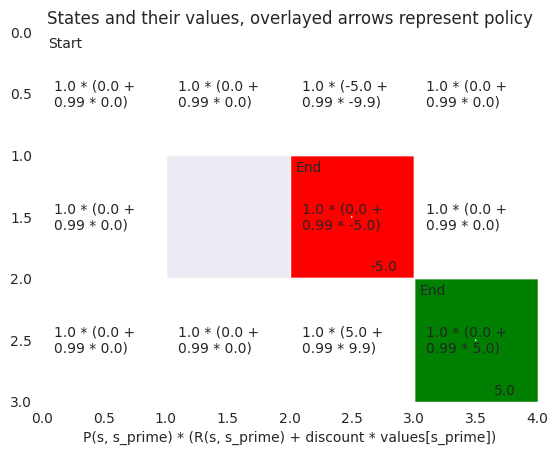
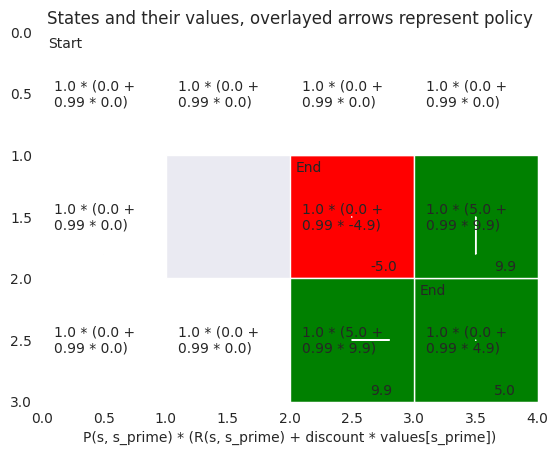
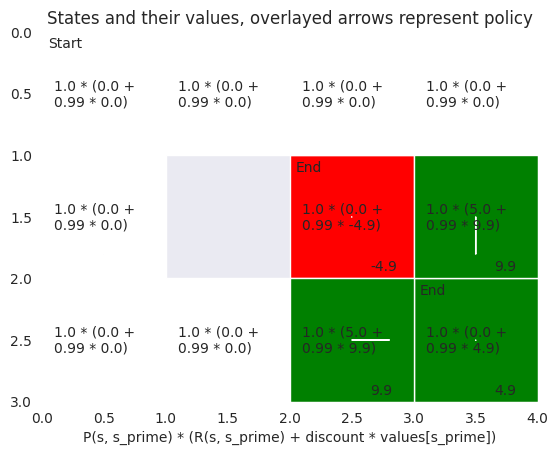
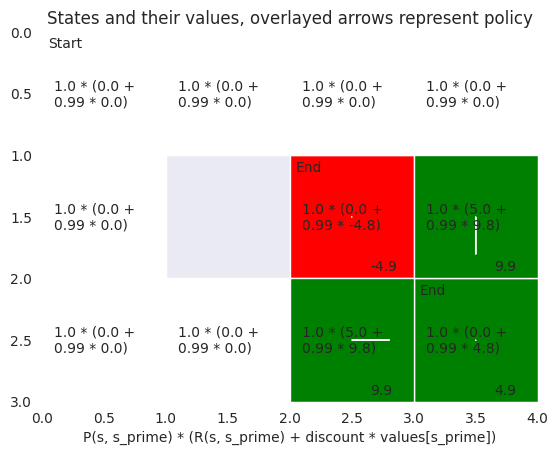
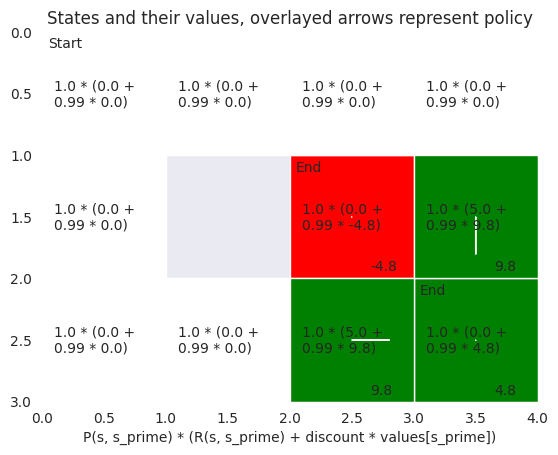
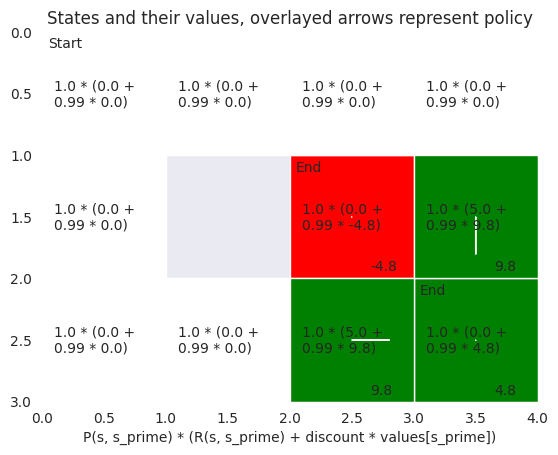

Reproduce these figures in Python, in order.
#!/usr/bin/env python3

from collections import defaultdict
import numpy as np
import matplotlib.pyplot as plt
from matplotlib.patches import Rectangle
import random
import seaborn as sns

sns.set_style('dark')

"""
Policy iteration and Q-learning practice
"""

# TODO more general name
def plot_states(states, values, start=None, ends=set(), policy=dict(), discount=0.99):
    # display terms with values plugged in, but unevaluated
    # on the grid, for debugging
    plot_equations = True

    plt.figure()
    # TODO cover range of state coordinates
    plt.axis([0,4,0,3])
    plt.grid(False)

    plt.title('States and their values, overlayed arrows represent policy')

    ax = plt.gca()
    ax.invert_yaxis()

    scale = 1
    width = scale
    height = width

    for s in states:
        # TODO black for missing states?
        if values[s] == 0:
            c="white"
        elif values[s] > 0:
            c="green"
        else:
            c="red"
        # for Rectangle: (x,y), width, height
        ax.add_patch(Rectangle((s[1] * scale, s[0] * scale), \
                width, height, facecolor=c))

        if s == start:
            plt.text(s[1] + width * 0.05, s[0] + height * 0.13, 'Start')
        elif s in ends:
            plt.text(s[1] + width * 0.05, s[0] + height * 0.13, 'End')

        # TODO how to plot bold?
        if not values[s] == 0:
            plt.text(s[1] + width * 0.65, s[0] + height * 0.94, '%.1f' % values[s])

    # policies in our example map from states to neighboring states
    # more generally, they map to actions, which may not deterministically
    # bring you to the next state
    # TODO put values in bottom right for arrows in middle
    arrow_scale = 0.3
    for s1, s2 in policy.items():
        dy = (s2[1] - s1[1]) * arrow_scale
        dx = (s2[0] - s1[0]) * arrow_scale
        plt.arrow(s1[1] + width * 0.5, s1[0] + height * 0.5, dy, dx)

    if plot_equations:
        for s in states:
            # TODO actually pass discount
            plt.text(s[1] + width * 0.1, s[0] + height * 0.6, \
                '%.1f * (%.1f + \n%.2f * %.1f)' % \
                (1.0, R(s, policy[s]), discount, V(s, policy, values, discount)))

        plt.xlabel('P(s, s_prime) * (R(s, s_prime) + discount * values[s_prime])')


    plt.show()

def values_equal(values1, values2):
    """ Compare two dicts that have float values, using np.isclose to compare them. """

    # they must be dicts
    if not type(values1) == dict:
        return False
    if not type(values2) == dict:
        return False

    for k, v in values1.items():
        # TODO check that this function returns False (under expected operation)
        # because of the np.close statement
        if not (k in values2 and np.isclose(values1[k], values2[k])):
            return False

    # make sure values2 doesn't have extra elements
    if len(values2) == len(values1):
        return True

    return False

# TODO cache these?
def get_neighbors(s, states):
    """ Returns a set of states s' that are neighbors of s in states """

    i, j = s
    ns = set()

    # TODO could definitely improve on this efficiency if statespace
    # ever gets large
    for s_prime in states:
        i_prime, j_prime = s_prime

        # we don't want it to be the same square
        # or anything further than one taxicab distance away
        if abs(i - i_prime) + abs(j - j_prime) == 1:
            ns.add(s_prime)

    return ns

def initial_policy(neighbors, ends=set()):
    """ Generate a random initial policy uniformly """

    policy = dict()

    for s, ns in neighbors.items():
        if s in ends:
            # TODO maybe handle some other way?
            # if this won't by itself allow convergence
            # end states should not allow outward transitions (?)
            policy[s] = s
        else:
            # pick a random next state
            # so our initial policy is defined everywhere
            # needs to be a neighbor of s
            policy[s] = random.choice(list(ns))

    return policy

# in general definition, is also conditional on the action a
def P(s, s_prime):
    # TODO what other variables? a and pi?
    return 1

def R(s, s_prime):
    """ Defines the rewards after making transitions from s to s_prime. """
    # TODO what other variables? a and pi?

    if s == s_prime:
        return 0

    # green square gets +5
    if s_prime == (2,3):
        return 5
    # red square gets -5
    elif s_prime == (1,2):
        return -5
    else:
        return 0

def V(s, policy, values, discount):
    """ Calculate the expected future value of a single state s.
        Uses existing value estimate in calculation.  """

    '''
    acc = 0

    # calculate the expected value of a certain state
    # 'over a potentially infinite horizon'
    for s_prime in neighbors[s]:
        # TODO correct w/ values and everything? P evaluation might be wrong...
        acc += P(s,s_prime) * (R(s,s_prime) + discount * values[s_prime])

    return acc
    '''
    # generally we might need the neighbors, but for this problem
    # the policy is fine (deterministic)

    # TODO implement more generally applicable version

    s_prime = policy[s]
    return P(s, s_prime) * (R(s, s_prime) + discount * values[s_prime])

def update_policy(V_curr, states, neighbors, ends=set()):
    # doesn't actually need current policy (that just factors in to V)
    
    policy = dict()

    # we don't actually have to iterate over s_prime (as in wiki formula)
    # because there is no probability of landing in states not selected
    # by the action (in our problem)

    for e in ends:
        policy[e] = e

    for s in states:
        if not s in ends:
            ns = list(neighbors[s])
            best = V_curr[ns[0]]
            policy[s] = ns[0]

            # but we do have to loop over possible actions, which are one-to-one with s_prime
            # (argmax loop in wiki formula)
            for s_prime in ns:
                if V_curr[s_prime] > best:
                    best = V_curr[s_prime]
                    policy[s] = s_prime

    return policy

# TODO handle probability in way consistent w/ above
def update_values(values, states, policy, discount):
    # not a defaultdict anymore
    v_next = dict()

    for s in states:
        # TODO is this the right step 2?

        # only need policy and not neighbors, since the policy
        # produces a deterministic result (we don't need to sum
        # over all of the neighbors and weight be the probability
        # of our action taking us to that state)
        v_next[s] = V(s, policy, values, discount)

    return v_next

# the figure homework 7
states = {(0,0),(0,1),(0,2),(0,3),\
          (1,0),      (1,2),(1,3),\
          (2,0),(2,1),(2,2),(2,3)}

# default is zero, constructed this way
# WARNING: if you try to read any missing states,
# the dictionary may enter them mapped to the default value
# (so that it gets iterated over and 'in' checks pass)
# TODO are these initial values fine?
values = defaultdict(int)
values[(1,2)] = -5
values[(2,3)] =  5

start_state = (0,0)
# TODO values in this, or more generally somewhere?
end_states = {(1,2),(2,3)}

neighbors = dict()
for s in states:
    neighbors[s] = get_neighbors(s, states)

discount = 0.99

pi = initial_policy(neighbors, end_states)

'''
Implement a dynamic programming approach to solve this problem using policy it-
eration. Start with a random initial policy. Use a discount factor of γ = 0.99. For
each cell on the grid, display the value of the optimal value function V ∗ and show the
optimal policy π ∗ using arrows
'''

plot_states(states, values, start_state, end_states, pi)

policy_iterations = 1
value_iterations = 4

p = 0

# a set number of iterations, or until convergence of pi
while p < policy_iterations:
    # TODO not quite sure how to formulate this in terms of DP
    # so will first just try and implement equations in wiki on MDPs
    last_pi = pi
    pi = update_policy(values, states, neighbors, end_states)
    # check for policy convergence
    if pi == last_pi:
        print('Policy converged.')
        break

    v = 0

    last_values = None

    # either for a certain number of iterations or until convergence
    while v < value_iterations and not values_equal(last_values, values):
        # TODO no mutability issue right?
        last_values = values
        values = update_values(values, states, pi, discount)
        print('v:', v)
        print(values)
        if value_iterations < 5:
            plot_states(states, values, start_state, end_states, pi)
        v += 1


    print('p:', p)
    print(pi)
    print('')
    p += 1

plot_states(states, values, start_state, end_states, pi)
# TODO plot values too
